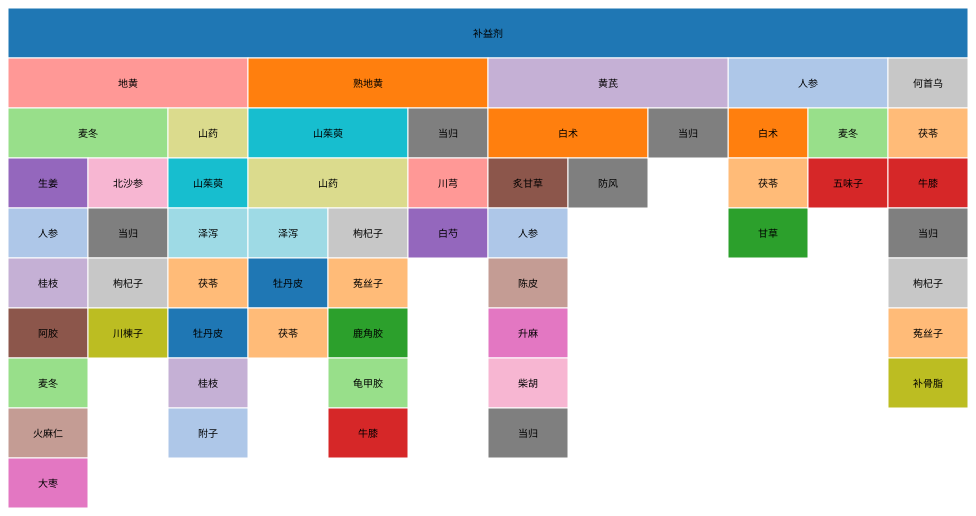
D3 v3 page, settled after 360 driven frames (6 s of simulated time); the page loaded 1 data file(s).



var width = 960,
    height = 500;

var color = d3.scale.category20();

var svg = d3.select("#chart").append("svg")
    .attr("width", width)
    .attr("height", height);

var partition = d3.layout.partition()
    .size([width, height])
    .value(function(d) { return d.size; });

d3.json("singles_tree.json", function(error, root) {
  var nodes = partition.nodes(root);

  svg.selectAll(".node")
      .data(nodes)
    .enter().append("rect")
      .attr("class", "node")
      .attr("x", function(d) { return d.x; })
      .attr("y", function(d) { return d.y; })
      .attr("width", function(d) { return d.dx; })
      .attr("height", function(d) { return d.dy; })
      // .style("fill", function(d) { return color((d.children ? d : d.parent).name); });
      .style("fill", function(d) { return color(d.name); })

  svg.selectAll(".label")
      .data(nodes.filter(function(d) { return d.dx > 6; }))
    .enter().append("text")
      .attr("class", "label")
      .attr("dy", ".35em")
      // .attr("transform", function(d) { return "translate(" + (d.x + d.dx / 2) + "," + (d.y + d.dy / 2) + ")rotate(90)"; })
      .attr("transform", function(d) { return "translate(" + (d.x + d.dx / 2) + "," + (d.y + d.dy / 2) + ")"; })
      .text(function(d) { return d.name; });
});



### data: singles_tree.json
{
 "name": "补益剂",
 "children": [
  {
   "name": "人参",
   "children": [
    "{... 2 keys}",
    "{... 2 keys}"
   ]
  },
  {
   "name": "地黄",
   "children": [
    "{... 2 keys}",
    "{... 2 keys}"
   ]
  },
  {
   "name": "熟地黄",
   "children": [
    "{... 2 keys}",
    "{... 2 keys}"
   ]
  },
  {
   "name": "黄芪",
   "children": [
    "{... 2 keys}",
    "{... 2 keys}"
   ]
  },
  {
   "name": "何首乌",
   "children": [
    "{... 2 keys}"
   ]
  }
 ]
}